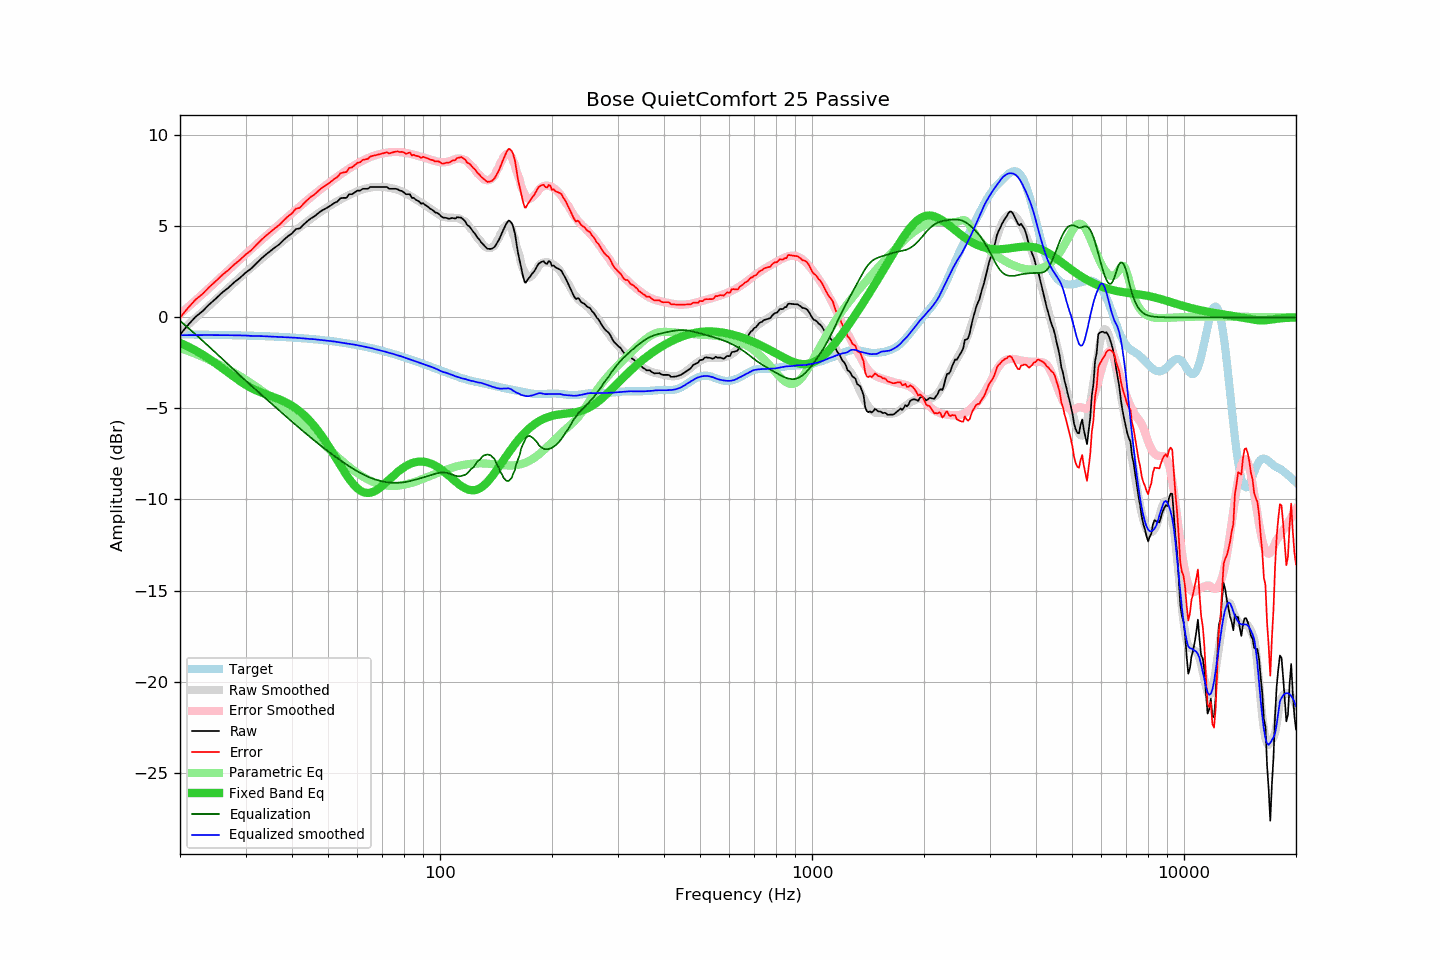

The file beside this chart, header and first rows:
frequency, raw, error, smoothed, error_smoothed, equalization, parametric_eq, equalized_raw, equalized_smoothed, target
20, -0.95, -0.01, -0.79, 0.18, -0.18, -1.40, -1.13, -0.97, -0.93
21, -0.43, 0.51, -0.41, 0.56, -0.56, -1.60, -0.98, -0.97, -0.94
22, 0.02, 0.97, -0.05, 0.92, -0.92, -1.81, -0.90, -0.97, -0.94
23, 0.34, 1.29, 0.31, 1.28, -1.28, -2.04, -0.94, -0.97, -0.95
24, 0.72, 1.68, 0.65, 1.62, -1.62, -2.29, -0.90, -0.97, -0.95
25, 1.04, 2.00, 0.99, 1.96, -1.96, -2.54, -0.91, -0.97, -0.96
26, 1.37, 2.34, 1.31, 2.28, -2.28, -2.79, -0.91, -0.97, -0.97
27, 1.63, 2.61, 1.62, 2.59, -2.59, -3.04, -0.96, -0.98, -0.97
28, 1.93, 2.91, 1.91, 2.90, -2.90, -3.28, -0.96, -0.98, -0.98
29, 2.17, 3.16, 2.20, 3.19, -3.19, -3.50, -1.01, -0.99, -0.99
30, 2.45, 3.45, 2.47, 3.47, -3.47, -3.69, -1.01, -0.99, -0.99
31, 2.66, 3.67, 2.71, 3.73, -3.73, -3.86, -1.07, -1.02, -1.00
32, 2.94, 3.96, 2.96, 3.98, -3.98, -4.00, -1.04, -1.02, -1.01
33, 3.21, 4.24, 3.20, 4.22, -4.22, -4.12, -1.01, -1.03, -1.02
34, 3.44, 4.48, 3.42, 4.46, -4.46, -4.22, -1.01, -1.04, -1.03
35, 3.64, 4.69, 3.63, 4.68, -4.68, -4.31, -1.04, -1.05, -1.04
36, 3.84, 4.90, 3.85, 4.91, -4.91, -4.41, -1.06, -1.06, -1.05
37, 4.01, 5.08, 4.05, 5.12, -5.12, -4.50, -1.11, -1.07, -1.07
38, 4.25, 5.33, 4.25, 5.33, -5.33, -4.61, -1.07, -1.08, -1.08
39, 4.45, 5.55, 4.44, 5.53, -5.53, -4.72, -1.08, -1.09, -1.09
40, 4.61, 5.72, 4.62, 5.73, -5.73, -4.85, -1.11, -1.10, -1.10
41, 4.85, 5.97, 4.80, 5.91, -5.91, -5.00, -1.06, -1.12, -1.12
42, 4.88, 6.02, 4.96, 6.10, -6.10, -5.17, -1.21, -1.14, -1.13
43, 5.10, 6.25, 5.12, 6.27, -6.27, -5.35, -1.17, -1.15, -1.15
44, 5.28, 6.45, 5.27, 6.45, -6.45, -5.54, -1.16, -1.17, -1.17
45, 5.44, 6.63, 5.42, 6.61, -6.61, -5.76, -1.17, -1.19, -1.18
46, 5.55, 6.76, 5.57, 6.77, -6.77, -5.99, -1.22, -1.20, -1.20
47, 5.71, 6.93, 5.70, 6.92, -6.92, -6.23, -1.21, -1.22, -1.22
48, 5.85, 7.09, 5.83, 7.07, -7.07, -6.49, -1.22, -1.24, -1.24
49, 5.95, 7.21, 5.95, 7.21, -7.21, -6.75, -1.26, -1.26, -1.26
50, 6.05, 7.33, 6.07, 7.35, -7.35, -7.03, -1.30, -1.29, -1.28
51, 6.16, 7.47, 6.18, 7.48, -7.48, -7.30, -1.32, -1.31, -1.30
52, 6.28, 7.61, 6.29, 7.61, -7.61, -7.58, -1.33, -1.32, -1.32
53, 6.36, 7.71, 6.38, 7.73, -7.73, -7.86, -1.37, -1.35, -1.35
54, 6.54, 7.91, 6.48, 7.85, -7.85, -8.14, -1.31, -1.37, -1.37
55, 6.56, 7.96, 6.56, 7.96, -7.96, -8.40, -1.40, -1.40, -1.40
56, 6.56, 7.98, 6.65, 8.07, -8.07, -8.64, -1.51, -1.42, -1.42
57, 6.76, 8.21, 6.72, 8.18, -8.18, -8.87, -1.41, -1.45, -1.45
58, 6.76, 8.24, 6.80, 8.27, -8.27, -9.07, -1.51, -1.48, -1.47
59, 6.86, 8.36, 6.87, 8.37, -8.37, -9.25, -1.50, -1.50, -1.50
60, 6.96, 8.49, 6.93, 8.46, -8.46, -9.39, -1.49, -1.53, -1.53
61, 6.96, 8.52, 6.98, 8.54, -8.54, -9.51, -1.57, -1.56, -1.56
62, 7.06, 8.65, 7.03, 8.61, -8.61, -9.58, -1.55, -1.59, -1.59
63, 7.06, 8.68, 7.07, 8.69, -8.69, -9.63, -1.62, -1.62, -1.61
64, 7.06, 8.71, 7.10, 8.75, -8.75, -9.64, -1.69, -1.65, -1.65
65, 7.16, 8.84, 7.13, 8.81, -8.81, -9.63, -1.64, -1.67, -1.68
66, 7.16, 8.87, 7.15, 8.86, -8.86, -9.58, -1.69, -1.71, -1.71
67, 7.16, 8.90, 7.16, 8.90, -8.90, -9.52, -1.74, -1.75, -1.74
68, 7.16, 8.94, 7.17, 8.94, -8.94, -9.44, -1.78, -1.78, -1.77
69, 7.16, 8.97, 7.17, 8.98, -8.98, -9.35, -1.81, -1.81, -1.80
70, 7.16, 9.00, 7.16, 9.01, -9.01, -9.24, -1.84, -1.84, -1.84
71, 7.16, 9.04, 7.16, 9.03, -9.03, -9.13, -1.87, -1.87, -1.87
72, 7.16, 9.07, 7.14, 9.05, -9.05, -9.02, -1.89, -1.91, -1.91
73, 7.06, 9.00, 7.12, 9.07, -9.07, -8.91, -2.00, -1.95, -1.94
74, 7.06, 9.04, 7.10, 9.08, -9.08, -8.79, -2.01, -1.98, -1.97
75, 7.06, 9.07, 7.07, 9.09, -9.09, -8.69, -2.02, -2.02, -2.01
76, 7.06, 9.11, 7.04, 9.09, -9.09, -8.58, -2.02, -2.05, -2.05
77, 7.03, 9.11, 7.00, 9.09, -9.09, -8.48, -2.05, -2.08, -2.08
78, 6.96, 9.08, 6.96, 9.08, -9.08, -8.39, -2.11, -2.12, -2.12
79, 6.94, 9.10, 6.92, 9.07, -9.07, -8.31, -2.12, -2.15, -2.15
... 553 more rows
